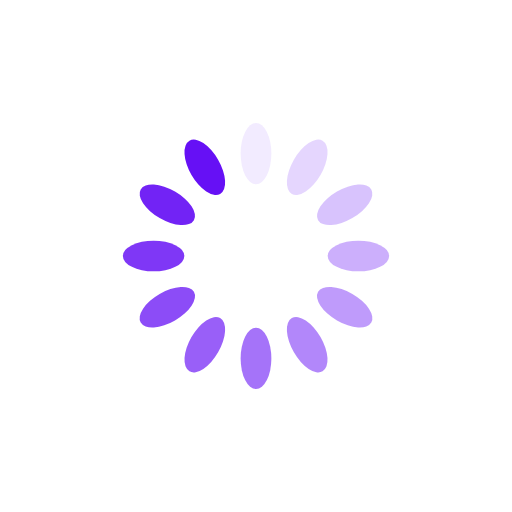
t = 0.00 s
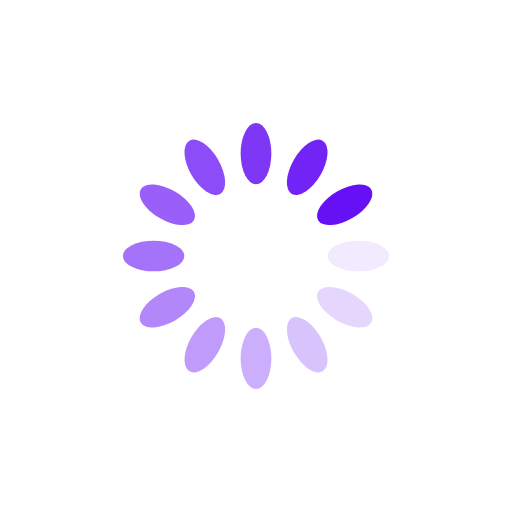
t = 0.25 s
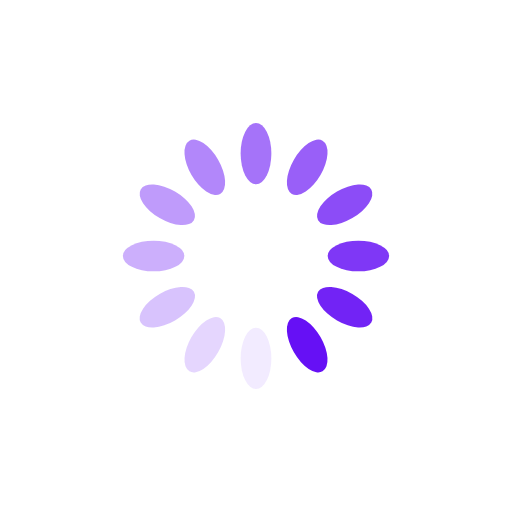
t = 0.50 s
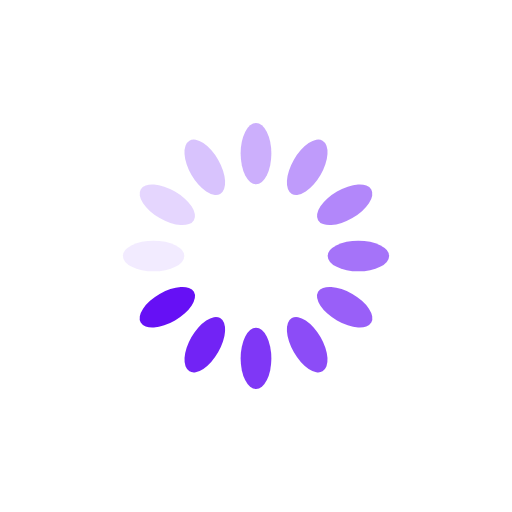
t = 0.75 s

The animated SVG that drew these frames (rendered in a browser with its animation timeline set to each time). Animation: 12 SMIL elements (animate=12); one cycle of 1.00 s, repeats indefinitely.

<svg xmlns="http://www.w3.org/2000/svg" xmlns:xlink="http://www.w3.org/1999/xlink" width="100px" height="100px"
     viewBox="0 0 100 100" preserveAspectRatio="xMidYMid">
    <g transform="rotate(0 50 50)">
        <rect x="47" y="24" rx="3" ry="6" width="6" height="12" fill="#6610F5">
            <animate attributeName="opacity" values="1;0" keyTimes="0;1" dur="1s" begin="-0.9166666666666666s"
                     repeatCount="indefinite"></animate>
        </rect>
    </g>
    <g transform="rotate(30 50 50)">
        <rect x="47" y="24" rx="3" ry="6" width="6" height="12" fill="#6610F5">
            <animate attributeName="opacity" values="1;0" keyTimes="0;1" dur="1s" begin="-0.8333333333333334s"
                     repeatCount="indefinite"></animate>
        </rect>
    </g>
    <g transform="rotate(60 50 50)">
        <rect x="47" y="24" rx="3" ry="6" width="6" height="12" fill="#6610F5">
            <animate attributeName="opacity" values="1;0" keyTimes="0;1" dur="1s" begin="-0.75s"
                     repeatCount="indefinite"></animate>
        </rect>
    </g>
    <g transform="rotate(90 50 50)">
        <rect x="47" y="24" rx="3" ry="6" width="6" height="12" fill="#6610F5">
            <animate attributeName="opacity" values="1;0" keyTimes="0;1" dur="1s" begin="-0.6666666666666666s"
                     repeatCount="indefinite"></animate>
        </rect>
    </g>
    <g transform="rotate(120 50 50)">
        <rect x="47" y="24" rx="3" ry="6" width="6" height="12" fill="#6610F5">
            <animate attributeName="opacity" values="1;0" keyTimes="0;1" dur="1s" begin="-0.5833333333333334s"
                     repeatCount="indefinite"></animate>
        </rect>
    </g>
    <g transform="rotate(150 50 50)">
        <rect x="47" y="24" rx="3" ry="6" width="6" height="12" fill="#6610F5">
            <animate attributeName="opacity" values="1;0" keyTimes="0;1" dur="1s" begin="-0.5s"
                     repeatCount="indefinite"></animate>
        </rect>
    </g>
    <g transform="rotate(180 50 50)">
        <rect x="47" y="24" rx="3" ry="6" width="6" height="12" fill="#6610F5">
            <animate attributeName="opacity" values="1;0" keyTimes="0;1" dur="1s" begin="-0.4166666666666667s"
                     repeatCount="indefinite"></animate>
        </rect>
    </g>
    <g transform="rotate(210 50 50)">
        <rect x="47" y="24" rx="3" ry="6" width="6" height="12" fill="#6610F5">
            <animate attributeName="opacity" values="1;0" keyTimes="0;1" dur="1s" begin="-0.3333333333333333s"
                     repeatCount="indefinite"></animate>
        </rect>
    </g>
    <g transform="rotate(240 50 50)">
        <rect x="47" y="24" rx="3" ry="6" width="6" height="12" fill="#6610F5">
            <animate attributeName="opacity" values="1;0" keyTimes="0;1" dur="1s" begin="-0.25s"
                     repeatCount="indefinite"></animate>
        </rect>
    </g>
    <g transform="rotate(270 50 50)">
        <rect x="47" y="24" rx="3" ry="6" width="6" height="12" fill="#6610F5">
            <animate attributeName="opacity" values="1;0" keyTimes="0;1" dur="1s" begin="-0.16666666666666666s"
                     repeatCount="indefinite"></animate>
        </rect>
    </g>
    <g transform="rotate(300 50 50)">
        <rect x="47" y="24" rx="3" ry="6" width="6" height="12" fill="#6610F5">
            <animate attributeName="opacity" values="1;0" keyTimes="0;1" dur="1s" begin="-0.08333333333333333s"
                     repeatCount="indefinite"></animate>
        </rect>
    </g>
    <g transform="rotate(330 50 50)">
        <rect x="47" y="24" rx="3" ry="6" width="6" height="12" fill="#6610F5">
            <animate attributeName="opacity" values="1;0" keyTimes="0;1" dur="1s" begin="0s"
                     repeatCount="indefinite"></animate>
        </rect>
    </g>
</svg>
